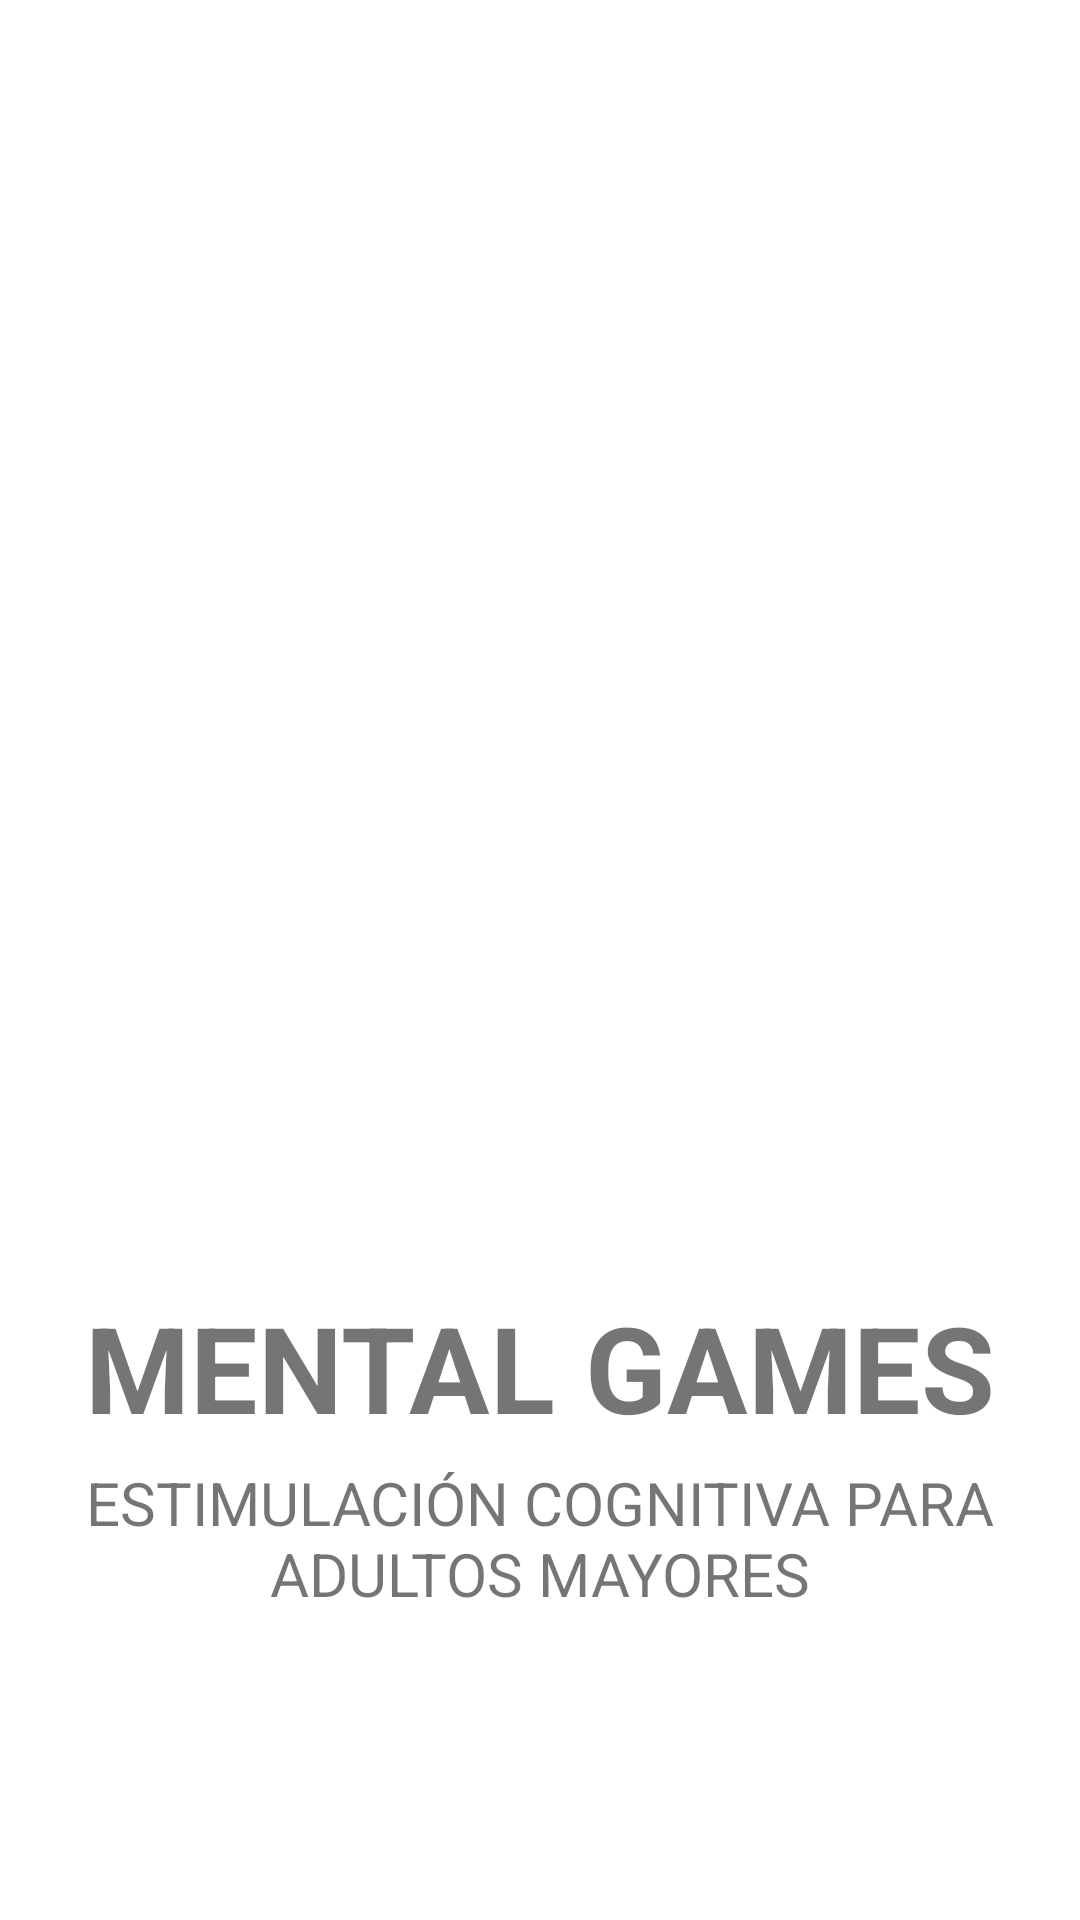

Android layout source for this screen:
<!-- AndroidManifest.xml: application theme Theme.DAMG7PROYECTO1P -->
<!-- res/layout/activity_main.xml -->
<?xml version="1.0" encoding="utf-8"?>
<androidx.constraintlayout.widget.ConstraintLayout xmlns:android="http://schemas.android.com/apk/res/android"
    xmlns:app="http://schemas.android.com/apk/res-auto"
    xmlns:tools="http://schemas.android.com/tools"
    android:layout_width="match_parent"
    android:layout_height="match_parent"
    tools:context=".MainActivity">

    <LinearLayout
        android:id="@+id/linePrincipal"
        android:layout_width="match_parent"
        android:layout_height="match_parent"
        android:layout_marginStart="15dp"
        android:layout_marginTop="15dp"
        android:layout_marginEnd="15dp"
        android:layout_marginBottom="15dp"
        android:foregroundGravity="center"
        android:gravity="center"
        android:orientation="vertical"
        app:layout_constraintBottom_toBottomOf="parent"
        app:layout_constraintEnd_toEndOf="parent"
        app:layout_constraintStart_toStartOf="parent"
        app:layout_constraintTop_toTopOf="parent">

        <ImageView
            android:id="@+id/splashLogoUgImageView"
            android:layout_width="255dp"
            android:layout_height="312dp"
            app:srcCompat="@drawable/mentalgame_icono" />

        <TextView
            android:id="@+id/splashProyectoTextView"
            android:layout_width="match_parent"
            android:layout_height="wrap_content"
            android:layout_marginTop="15dp"
            android:layout_marginBottom="5dp"
            android:gravity="center"
            android:text="@string/app_title"
            android:textSize="40dp"
            android:textStyle="bold" />

        <TextView
            android:id="@+id/splashDamTextView"
            android:layout_width="wrap_content"
            android:layout_height="wrap_content"
            android:gravity="center"
            android:text="@string/app_description"
            android:textSize="20dp" />
    </LinearLayout>

</androidx.constraintlayout.widget.ConstraintLayout>
<!-- resources referenced by this layout -->
<resources>
  <string name="app_description">ESTIMULACIÓN COGNITIVA PARA ADULTOS MAYORES</string>
  <string name="app_title">MENTAL GAMES</string>
  <style name="Theme.DAMG7PROYECTO1P" parent="Theme.MaterialComponents.DayNight.DarkActionBar">
          
          <item name="colorPrimary">@color/blue</item>
          <item name="colorPrimaryVariant">@color/purple_700</item>
          <item name="colorOnPrimary">@color/white</item>
          
          <item name="colorSecondary">@color/teal_200</item>
          <item name="colorSecondaryVariant">@color/teal_700</item>
          <item name="colorOnSecondary">@color/black</item>
          
          <item name="android:statusBarColor">?attr/colorPrimaryVariant</item>
          
  
          <item name="android:windowContentTransitions">true</item>
      </style>
  <color name="blue">#1b1464</color>
  <color name="purple_700">#FF3700B3</color>
  <color name="white">#FFFFFFFF</color>
  <color name="teal_200">#FF03DAC5</color>
  <color name="teal_700">#FF018786</color>
  <color name="black">#FF000000</color>
</resources>
